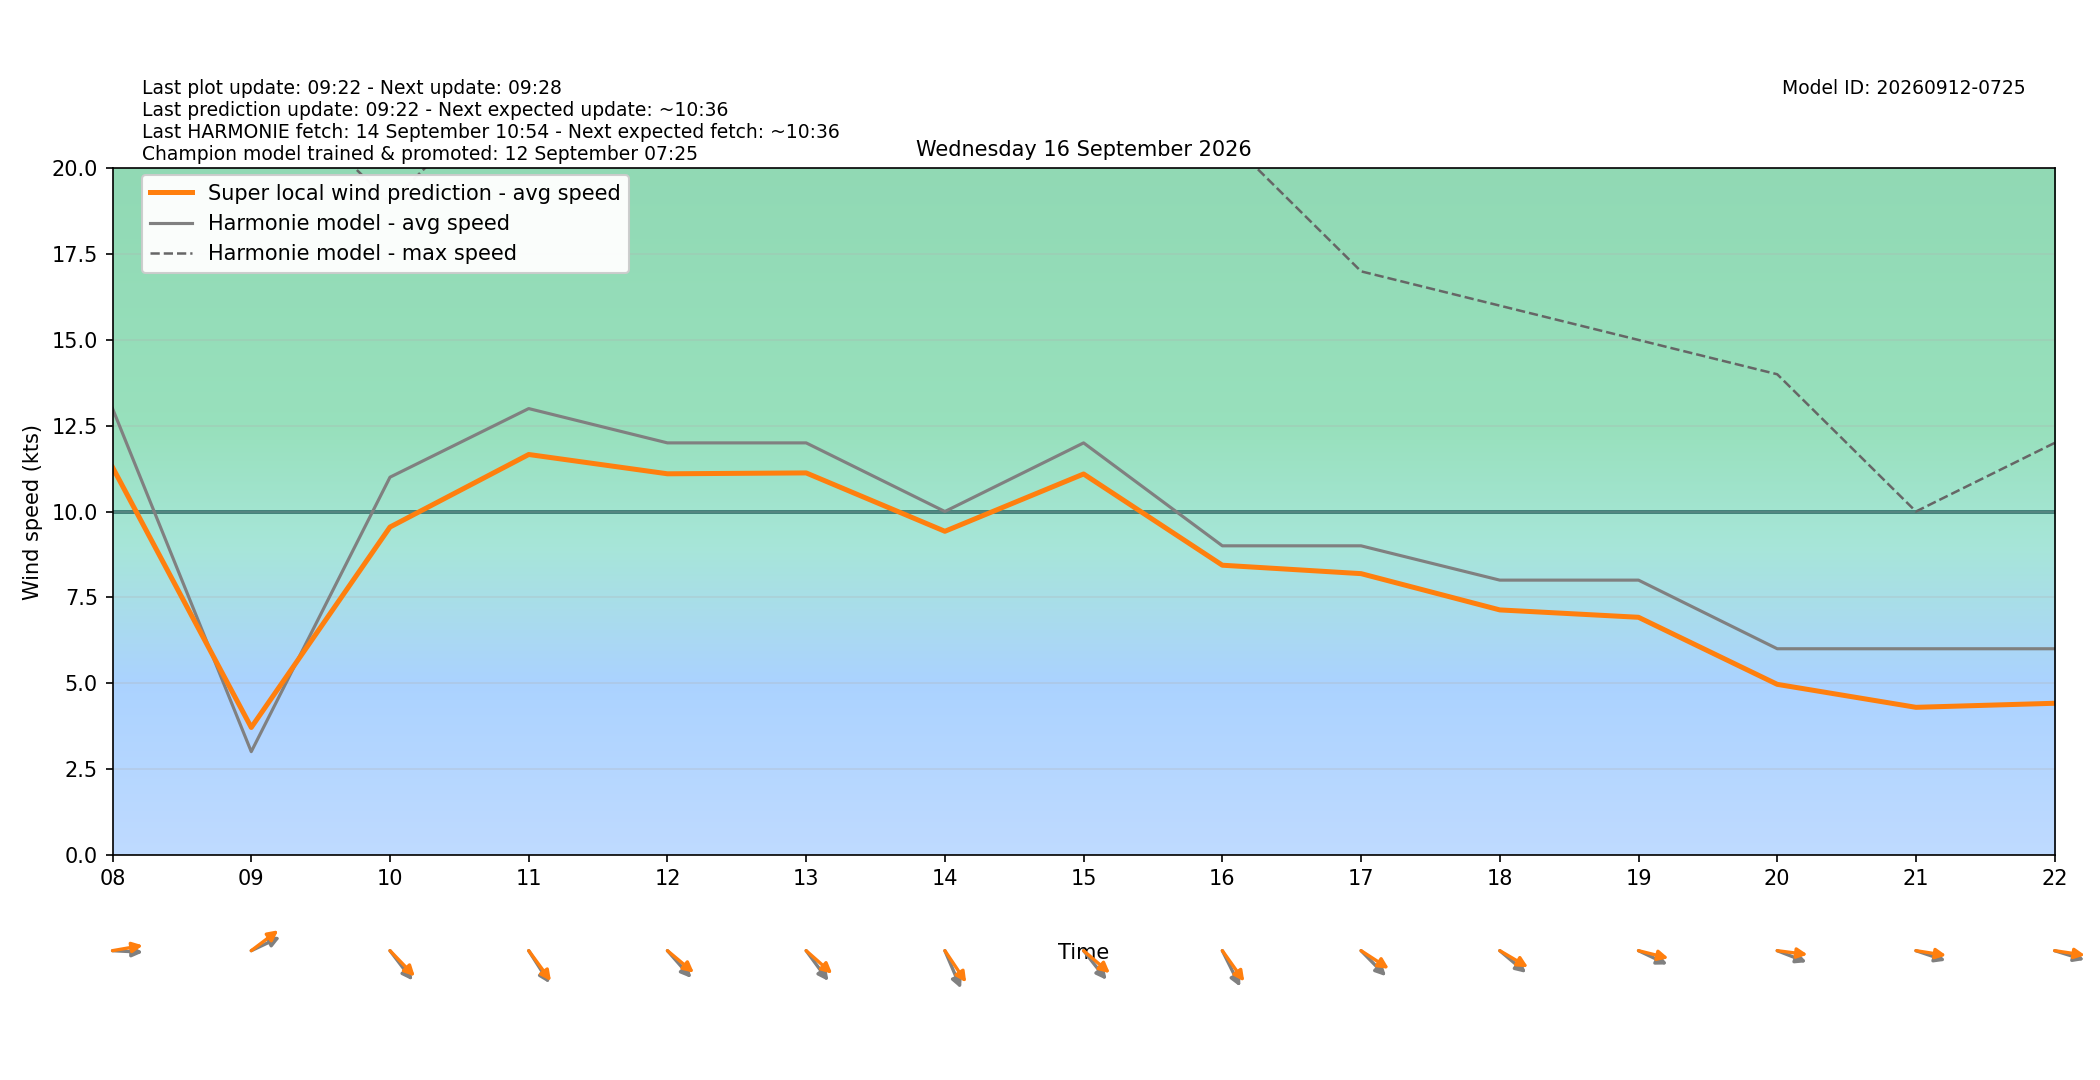

The table this chart was drawn from, first rows:
target_time_utc, target_time_local, hour_utc, hour_local, forecast_wind_speed, forecast_wind_min, forecast_wind_max, lstm_pred_wind_speed, delta_speed_lstm_minus_forecast, forecast_wind_dir_deg, lstm_pred_wind_dir_deg, delta_dir_lstm_minus_forecast
2026-09-15T22:00:00Z, 2026-09-16T00:00:00+0200, 22, 00, 2.0, 2.0, 5.0, 0.718, -1.282, 260.0, 255.2, -4.754
2026-09-15T23:00:00Z, 2026-09-16T01:00:00+0200, 23, 01, 2.0, 2.0, 5.0, 1.439, -0.5615, 204.0, 199.5, -4.55
2026-09-16T00:00:00Z, 2026-09-16T02:00:00+0200, 00, 02, 4.0, 4.0, 5.0, 1.589, -2.411, 321.0, 315.1, -5.856
2026-09-16T01:00:00Z, 2026-09-16T03:00:00+0200, 01, 03, 5.0, 5.0, 10.0, 3.06, -1.94, 302.0, 295.9, -6.124
2026-09-16T02:00:00Z, 2026-09-16T04:00:00+0200, 02, 04, 8.0, 8.0, 14.0, 5.973, -2.027, 296.0, 290.2, -5.777
2026-09-16T03:00:00Z, 2026-09-16T05:00:00+0200, 03, 05, 8.0, 8.0, 16.0, 6.187, -1.813, 304.0, 297.1, -6.945
2026-09-16T04:00:00Z, 2026-09-16T06:00:00+0200, 04, 06, 7.0, 7.0, 13.0, 5.339, -1.661, 294.0, 289.1, -4.875
2026-09-16T05:00:00Z, 2026-09-16T07:00:00+0200, 05, 07, 6.0, 6.0, 11.0, 4.844, -1.156, 269.0, 261.9, -7.131
2026-09-16T06:00:00Z, 2026-09-16T08:00:00+0200, 06, 08, 13.0, 13.0, 24.0, 11.29, -1.711, 272.0, 263.2, -8.782
2026-09-16T07:00:00Z, 2026-09-16T09:00:00+0200, 07, 09, 3.0, 3.0, 23.0, 3.706, 0.7059, 252.0, 242.7, -9.301
2026-09-16T08:00:00Z, 2026-09-16T10:00:00+0200, 08, 10, 11.0, 11.0, 19.0, 9.547, -1.453, 312.0, 305.4, -6.621
2026-09-16T09:00:00Z, 2026-09-16T11:00:00+0200, 09, 11, 13.0, 13.0, 23.0, 11.66, -1.338, 317.0, 313.1, -3.905
2026-09-16T10:00:00Z, 2026-09-16T12:00:00+0200, 10, 12, 12.0, 12.0, 23.0, 11.1, -0.9006, 308.0, 299.7, -8.302
2026-09-16T11:00:00Z, 2026-09-16T13:00:00+0200, 11, 13, 12.0, 12.0, 22.0, 11.12, -0.8753, 313.0, 301.2, -11.84
2026-09-16T12:00:00Z, 2026-09-16T14:00:00+0200, 12, 14, 10.0, 10.0, 22.0, 9.423, -0.5766, 328.0, 315.6, -12.38
2026-09-16T13:00:00Z, 2026-09-16T15:00:00+0200, 13, 15, 12.0, 12.0, 21.0, 11.09, -0.9064, 311.0, 300.4, -10.63
2026-09-16T14:00:00Z, 2026-09-16T16:00:00+0200, 14, 16, 9.0, 9.0, 21.0, 8.435, -0.5655, 324.0, 313.9, -10.07
2026-09-16T15:00:00Z, 2026-09-16T17:00:00+0200, 15, 17, 9.0, 9.0, 17.0, 8.189, -0.8108, 305.0, 293.9, -11.07
2026-09-16T16:00:00Z, 2026-09-16T18:00:00+0200, 16, 18, 8.0, 8.0, 16.0, 7.132, -0.8681, 300.0, 291.9, -8.136
2026-09-16T17:00:00Z, 2026-09-16T19:00:00+0200, 17, 19, 8.0, 8.0, 15.0, 6.917, -1.083, 288.0, 279.7, -8.263
2026-09-16T18:00:00Z, 2026-09-16T20:00:00+0200, 18, 20, 6.0, 6.0, 14.0, 4.963, -1.037, 285.0, 275, -9.957
2026-09-16T19:00:00Z, 2026-09-16T21:00:00+0200, 19, 21, 6.0, 6.0, 10.0, 4.293, -1.707, 283.0, 276.1, -6.883
2026-09-16T20:00:00Z, 2026-09-16T22:00:00+0200, 20, 22, 6.0, 6.0, 12.0, 4.411, -1.589, 282.0, 275.8, -6.151
2026-09-16T21:00:00Z, 2026-09-16T23:00:00+0200, 21, 23, 4.0, 4.0, 11.0, 2.923, -1.077, 254.0, 246.2, -7.842
